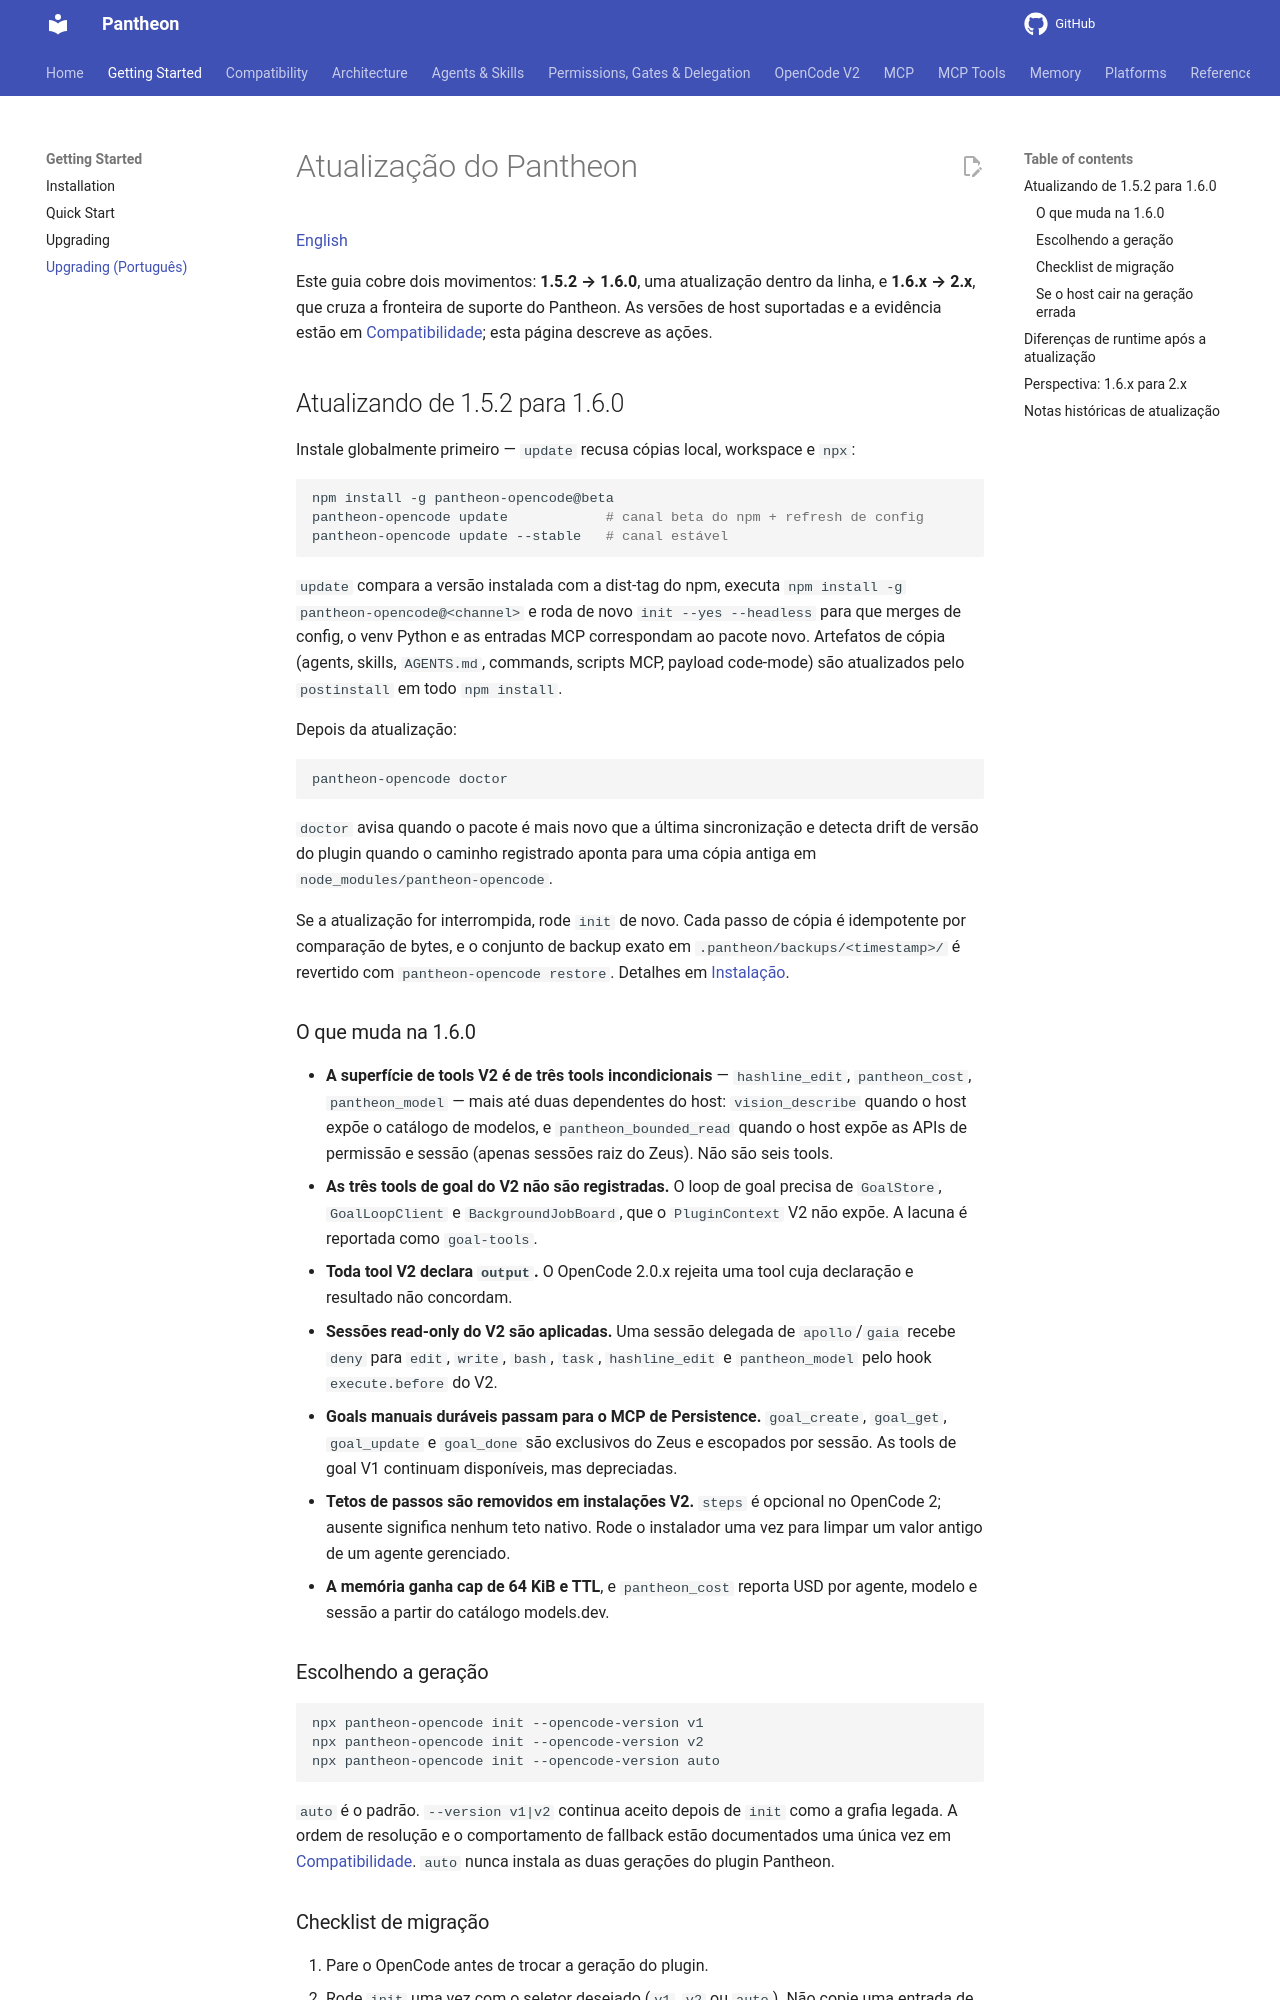

repository: bfs2021/pantheon-opencode · page: 1.6.0/UPGRADING.pt-BR/index.html · generator: mkdocs

<!-- synced-from: docs/UPGRADING.md @ 7359e4f -->
# Atualização do Pantheon

[English](UPGRADING.md)

Este guia cobre dois movimentos: **1.5.2 → 1.6.0**, uma atualização dentro da
linha, e **1.6.x → 2.x**, que cruza a fronteira de suporte do Pantheon. As
versões de host suportadas e a evidência estão em
[Compatibilidade](COMPATIBILITY.md); esta página descreve as ações.

## Atualizando de 1.5.2 para 1.6.0

Instale globalmente primeiro — `update` recusa cópias local, workspace e `npx`:

```bash
npm install -g pantheon-opencode@beta
pantheon-opencode update            # canal beta do npm + refresh de config
pantheon-opencode update --stable   # canal estável
```

`update` compara a versão instalada com a dist-tag do npm, executa
`npm install -g pantheon-opencode@<channel>` e roda de novo `init --yes
--headless` para que merges de config, o venv Python e as entradas MCP
correspondam ao pacote novo. Artefatos de cópia (agents, skills, `AGENTS.md`,
commands, scripts MCP, payload code-mode) são atualizados pelo `postinstall` em
todo `npm install`.

Depois da atualização:

```bash
pantheon-opencode doctor
```

`doctor` avisa quando o pacote é mais novo que a última sincronização e detecta
drift de versão do plugin quando o caminho registrado aponta para uma cópia
antiga em `node_modules/pantheon-opencode`.

Se a atualização for interrompida, rode `init` de novo. Cada passo de cópia é
idempotente por comparação de bytes, e o conjunto de backup exato em
`.pantheon/backups/<timestamp>/` é revertido com `pantheon-opencode restore`.
Detalhes em [Instalação](INSTALLATION.md).

### O que muda na 1.6.0

- **A superfície de tools V2 é de três tools incondicionais** — `hashline_edit`,
  `pantheon_cost`, `pantheon_model` — mais até duas dependentes do host:
  `vision_describe` quando o host expõe o catálogo de modelos, e
  `pantheon_bounded_read` quando o host expõe as APIs de permissão e sessão
  (apenas sessões raiz do Zeus). Não são seis tools.
- **As três tools de goal do V2 não são registradas.** O loop de goal precisa de
  `GoalStore`, `GoalLoopClient` e `BackgroundJobBoard`, que o `PluginContext`
  V2 não expõe. A lacuna é reportada como `goal-tools`.
- **Toda tool V2 declara `output`.** O OpenCode 2.0.x rejeita uma tool cuja
  declaração e resultado não concordam.
- **Sessões read-only do V2 são aplicadas.** Uma sessão delegada de
  `apollo`/`gaia` recebe `deny` para `edit`, `write`, `bash`, `task`,
  `hashline_edit` e `pantheon_model` pelo hook `execute.before` do V2.
- **Goals manuais duráveis passam para o MCP de Persistence.** `goal_create`,
  `goal_get`, `goal_update` e `goal_done` são exclusivos do Zeus e escopados por
  sessão. As tools de goal V1 continuam disponíveis, mas depreciadas.
- **Tetos de passos são removidos em instalações V2.** `steps` é opcional no
  OpenCode 2; ausente significa nenhum teto nativo. Rode o instalador uma vez
  para limpar um valor antigo de um agente gerenciado.
- **A memória ganha cap de 64 KiB e TTL**, e `pantheon_cost` reporta USD por
  agente, modelo e sessão a partir do catálogo models.dev.

### Escolhendo a geração

```bash
npx pantheon-opencode init --opencode-version v1
npx pantheon-opencode init --opencode-version v2
npx pantheon-opencode init --opencode-version auto
```

`auto` é o padrão. `--version v1|v2` continua aceito depois de `init` como a
grafia legada. A ordem de resolução e o comportamento de fallback estão
documentados uma única vez em
[Compatibilidade](COMPATIBILITY.md#how-the-generation-is-selected). `auto` nunca
instala as duas gerações do plugin Pantheon.
